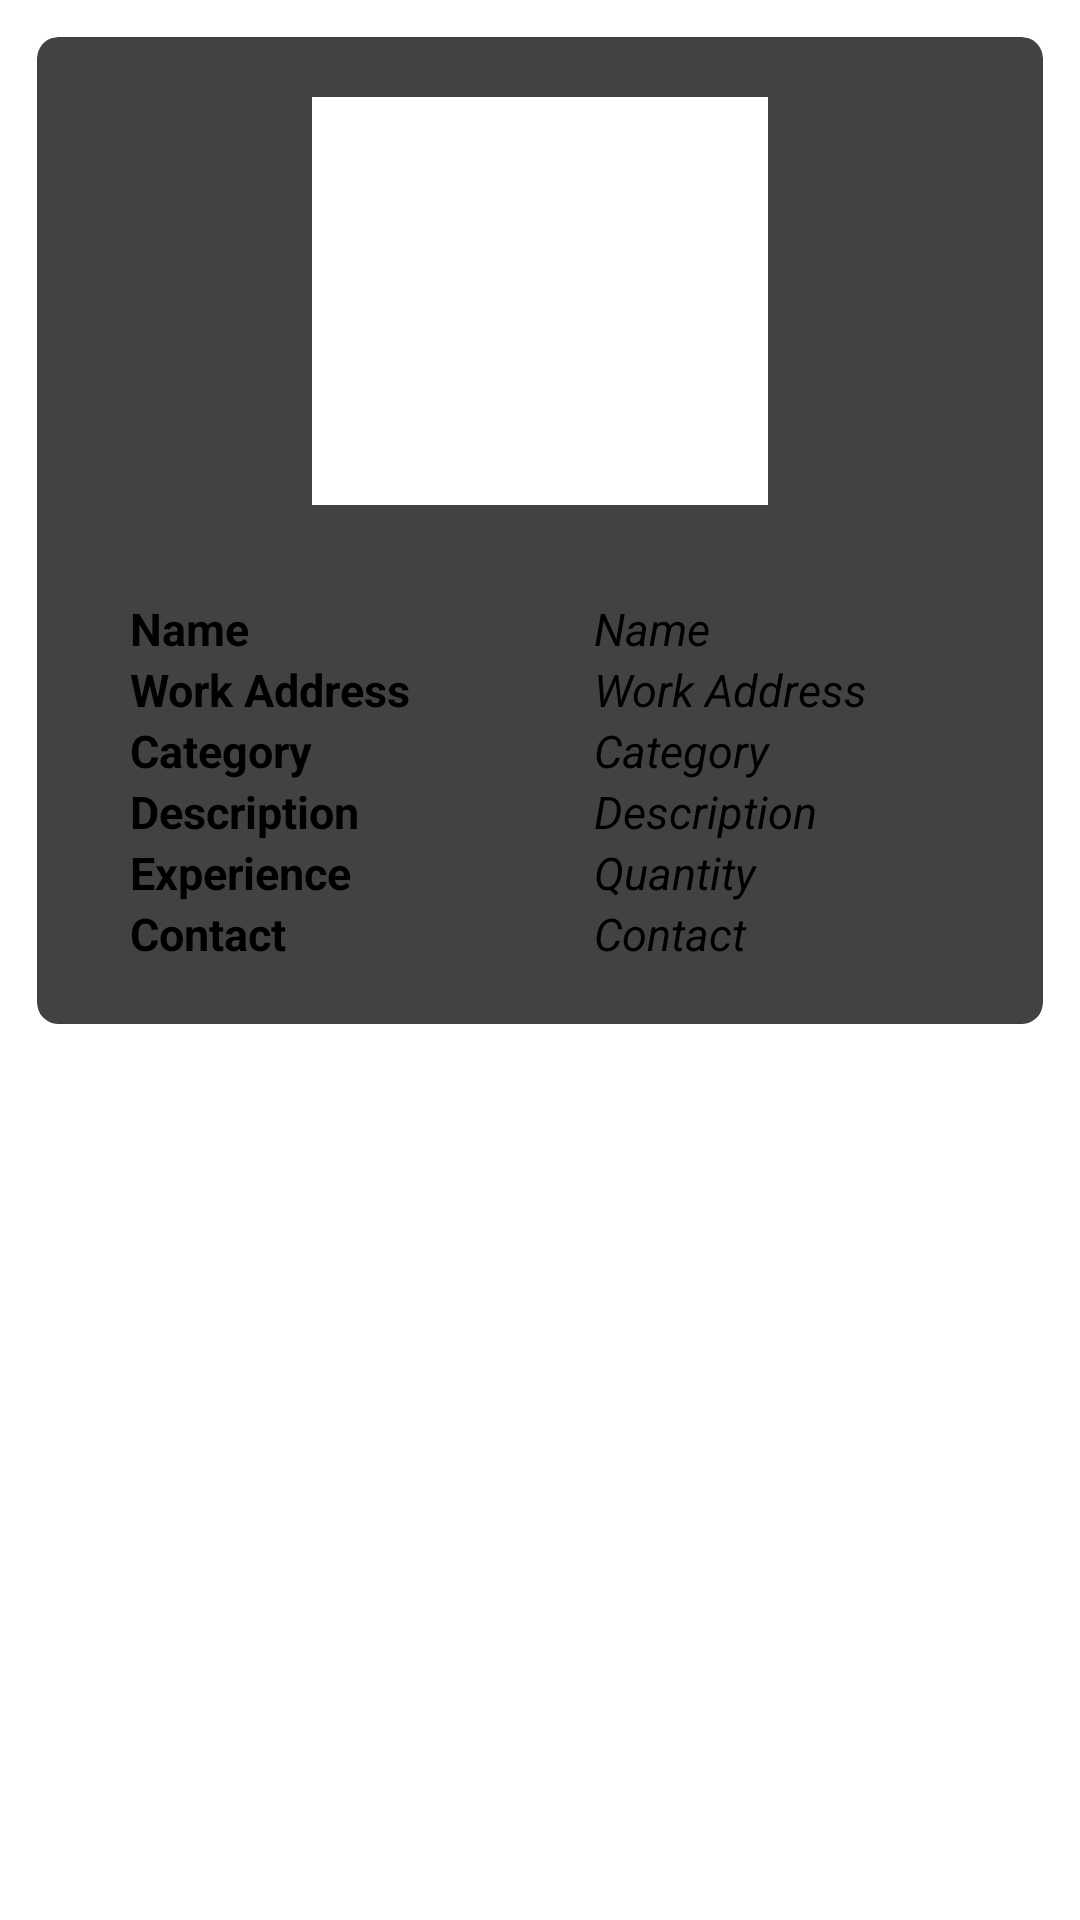

Here is an Android app screen rendered from its layout file. Give the layout XML and the strings, colors and styles it references.
<!-- AndroidManifest.xml: application theme Theme.Srp_demo -->
<!-- res/layout/contact_roww.xml -->
<?xml version="1.0" encoding="utf-8"?>
<LinearLayout
    xmlns:android="http://schemas.android.com/apk/res/android"
    xmlns:tools="http://schemas.android.com/tools"
    xmlns:app="http://schemas.android.com/apk/res-auto"
    android:layout_width="match_parent"
    android:layout_gravity="center"
    android:layout_height="wrap_content">

    <androidx.cardview.widget.CardView
        android:layout_margin="10dp"
        android:elevation="10dp"
        android:translationZ="10dp"
        android:layout_width="match_parent"
        android:layout_height="wrap_content"
        app:cardCornerRadius = "7dp"
        app:cardUseCompatPadding= "true" >

        <LinearLayout
            android:layout_width="match_parent"
            android:layout_height="match_parent"
            android:orientation="vertical">

        <RelativeLayout
            android:layout_width="match_parent"
            android:layout_height="wrap_content"
            android:paddingEnd="10dp"
            android:paddingTop="20dp"
            >

            <Button
                android:id="@+id/menu"
                android:layout_width="25dp"
                android:layout_height="25dp"
                android:background="@drawable/ic_baseline_more_vert_24"
                android:visibility="invisible"
                android:layout_alignParentRight="true"/>

            <ImageView
                android:id="@+id/pimgW"
                android:layout_width="152dp"
                android:layout_height="136dp"
                android:layout_centerHorizontal="true"
                android:background="@color/white"
                android:contentDescription="Profile image"
                tools:srcCompat="@drawable/pimg" />

        </RelativeLayout>

        <LinearLayout
            android:id="@+id/llRowW"
            android:layout_width="match_parent"
            android:layout_height="wrap_content"
            android:padding="20dp"
            android:paddingEnd="10dp"
            android:gravity="center_vertical"
            android:orientation="vertical">

            <LinearLayout

                android:layout_width="match_parent"
                android:layout_height="wrap_content"
                android:layout_marginStart="11dp"
                android:layout_marginTop="11dp"
                android:orientation="vertical">
                <LinearLayout
                    android:layout_width="match_parent"
                    android:layout_height="wrap_content">
                    <TextView
                        android:id="@+id/WpNameW"
                        android:layout_width="75pt"
                        android:layout_height="wrap_content"
                        android:text="Name"
                        android:textSize="15sp"
                        android:textStyle="bold"/>

                    <TextView
                        android:id="@+id/WpNameiW"
                        android:layout_width="75pt"
                        android:layout_height="wrap_content"
                        android:text="Name"
                        android:textSize="15sp"
                        android:textStyle="italic" />
                </LinearLayout>
                <LinearLayout
                    android:layout_width="match_parent"
                    android:layout_height="wrap_content">

                    <TextView
                        android:id="@+id/WpAddW"
                        android:layout_width="75pt"
                        android:layout_height="wrap_content"
                        android:text="Work Address"
                        android:textSize="15sp"
                        android:textStyle="bold"/>

                    <TextView
                        android:id="@+id/WpAddiW"
                        android:layout_width="75pt"
                        android:layout_height="wrap_content"
                        android:text="Work Address"
                        android:textSize="15sp"
                        android:textStyle="italic" />

                </LinearLayout>
                <LinearLayout
                    android:layout_width="match_parent"
                    android:layout_height="wrap_content">

                    <TextView
                        android:id="@+id/WCatW"
                        android:layout_width="75pt"
                        android:layout_height="wrap_content"
                        android:text="Category"
                        android:textSize="15sp"
                        android:textStyle="bold"/>

                    <TextView
                        android:id="@+id/WCatiW"
                        android:layout_width="75pt"
                        android:layout_height="wrap_content"
                        android:text="Category"
                        android:textSize="15sp"
                        android:textStyle="italic" />

            </LinearLayout>
            <LinearLayout
            android:layout_width="match_parent"
            android:layout_height="wrap_content">

                <TextView
                    android:id="@+id/WDesW"
                    android:layout_width="75pt"
                    android:layout_height="wrap_content"
                    android:text="Description"
                    android:textSize="15sp"
                    android:textStyle="bold"/>

                <TextView
                    android:id="@+id/WDesiW"
                    android:layout_width="75pt"
                    android:layout_height="wrap_content"
                    android:text="Description"
                    android:textSize="15sp"
                    android:textStyle="italic" />

            </LinearLayout>
            <LinearLayout
            android:layout_width="match_parent"
            android:layout_height="wrap_content">

                <TextView
                    android:id="@+id/WQuaW"
                    android:layout_width="75pt"
                    android:layout_height="wrap_content"
                    android:text="Experience"
                    android:textSize="15sp"
                    android:textStyle="bold"/>

                <TextView
                    android:id="@+id/WQuaiW"
                    android:layout_width="75pt"
                    android:layout_height="wrap_content"
                    android:text="Quantity"
                    android:textSize="15sp"
                    android:textStyle="italic" />

            </LinearLayout>
            <LinearLayout
            android:layout_width="match_parent"
            android:layout_height="wrap_content">

                <TextView
                    android:id="@+id/phoneW"
                    android:layout_width="75pt"
                    android:layout_height="wrap_content"
                    android:text="Contact"
                    android:textSize="15sp"
                    android:textStyle="bold"/>

                <TextView
                    android:id="@+id/phoneiW"
                    android:layout_width="75pt"
                    android:layout_height="wrap_content"
                    android:text="Contact"
                    android:textSize="15sp"
                    android:textStyle="italic" />

            </LinearLayout>




            </LinearLayout>
        </LinearLayout>
        </LinearLayout>
    </androidx.cardview.widget.CardView>

</LinearLayout>
<!-- resources referenced by this layout -->
<resources>

  <!-- not gathered from this repository: default colours our renderer supplied (Android Studio template values) -->
  <color name="white">#FFFFFFFF</color>
</resources>
